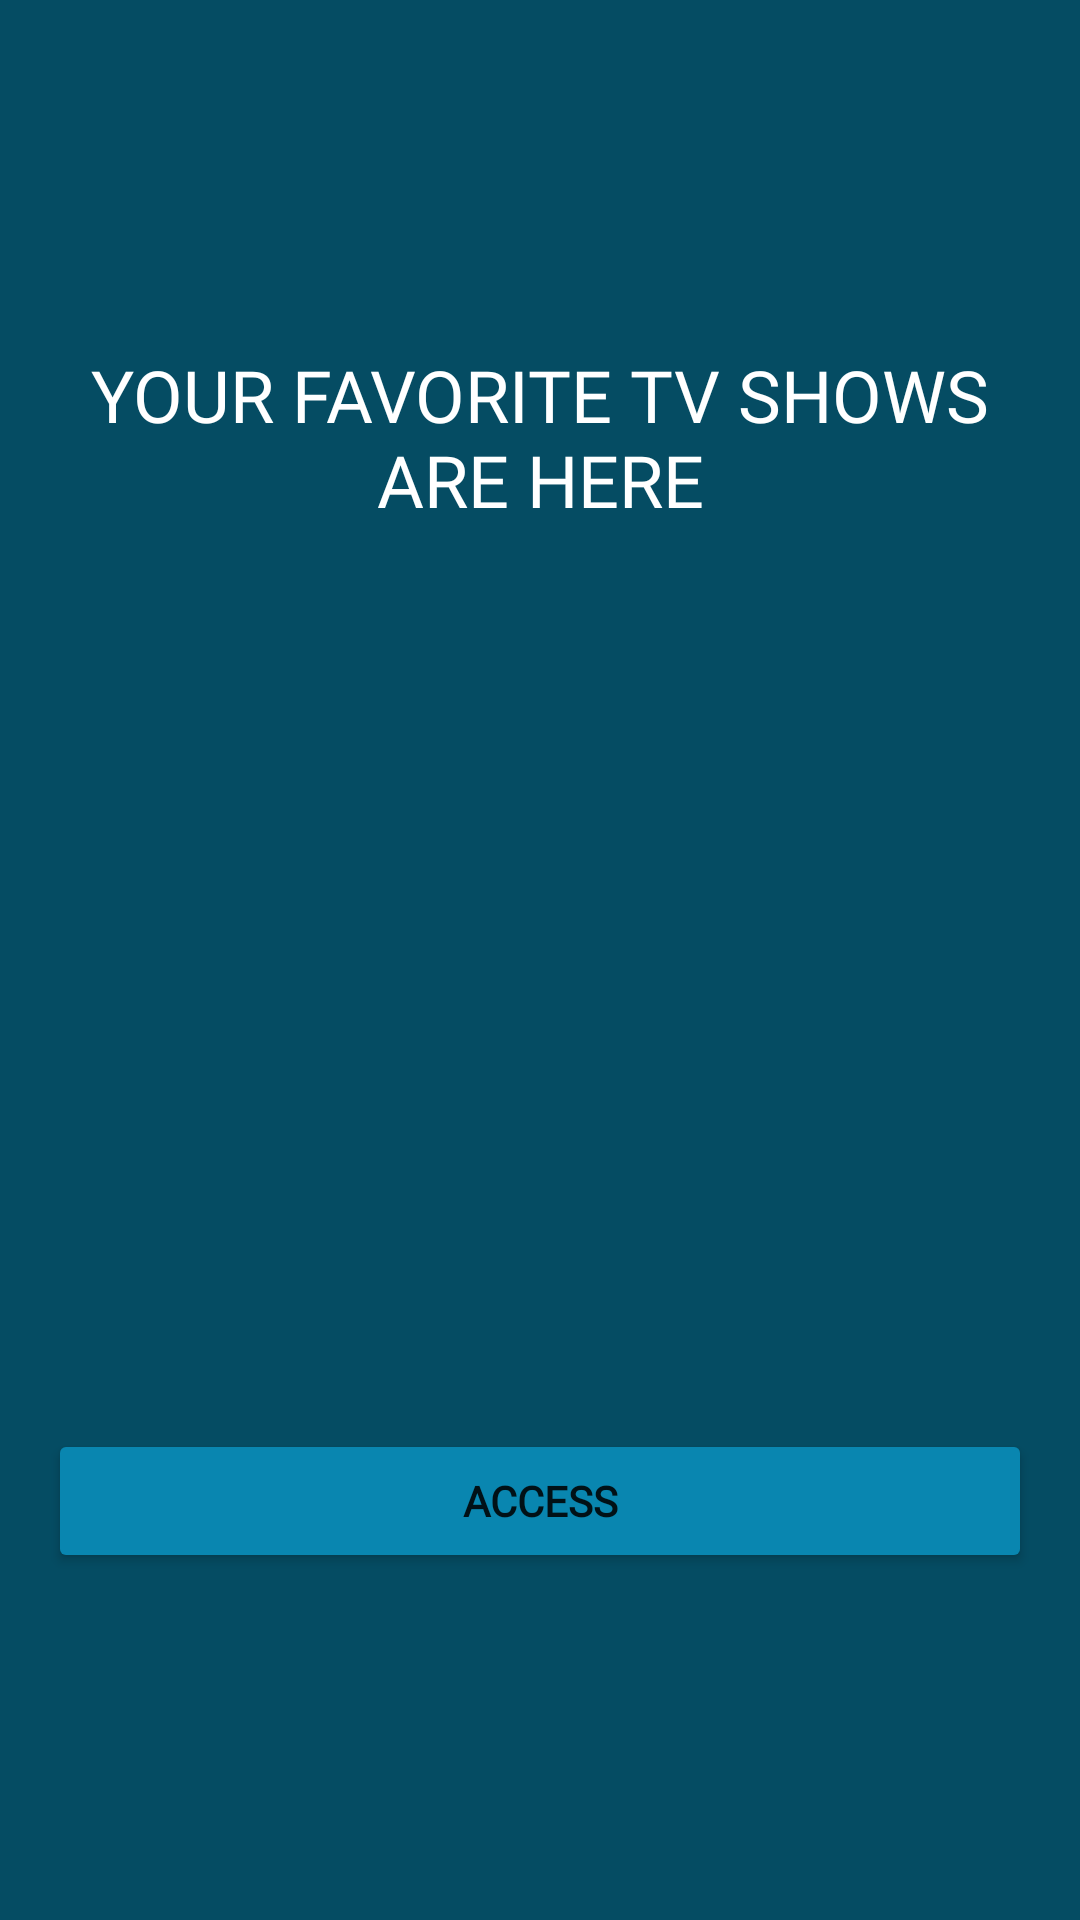

Reconstruct the res/layout file that produces this screen, plus the resources it refers to.
<!-- AndroidManifest.xml: activity theme SplashTheme -->
<!-- res/layout/activity_main.xml -->
<?xml version="1.0" encoding="utf-8"?>
<LinearLayout xmlns:android="http://schemas.android.com/apk/res/android"
    xmlns:app="http://schemas.android.com/apk/res-auto"
    xmlns:tools="http://schemas.android.com/tools"
    android:layout_width="match_parent"
    android:layout_height="match_parent"
    android:background="@color/azul00"
    android:orientation="vertical"
    tools:context=".MainActivity">

    <Space
        android:layout_width="match_parent"
        android:layout_height="wrap_content"
        android:layout_weight="1" />

    <TextView
        android:id="@+id/txtInicio"
        android:layout_width="match_parent"
        android:layout_height="wrap_content"
        android:layout_margin="16dp"
        android:fontFamily="@font/krona_one"
        android:text="@string/TxtIn"
        android:textAlignment="center"
        android:textColor="@color/white"
        android:textSize="24sp" />

    <ImageView
        android:id="@+id/imageView"
        android:layout_width="match_parent"
        android:layout_height="137dp"
        android:layout_margin="16dp"
        android:layout_weight="1"
        app:srcCompat="@drawable/movie" />

    <Button
        android:id="@+id/btnaccess"
        android:layout_width="match_parent"
        android:layout_height="wrap_content"
        android:layout_margin="16dp"
        android:backgroundTint="@color/azul01"
        android:fontFamily="@font/krona_one"
        android:text="@string/BtnAccess"
        android:textAlignment="center"
        android:textStyle="bold" />

    <Space
        android:layout_width="match_parent"
        android:layout_height="wrap_content"
        android:layout_weight="1" />

</LinearLayout>
<!-- resources referenced by this layout -->
<resources>
  <color name="azul00">#054C63</color>
  <color name="azul01">#0986B0</color>
  <color name="white">#FFFFFFFF</color>
  <string name="BtnAccess"> ACCESS </string>
  <string name="TxtIn">YOUR FAVORITE TV SHOWS ARE HERE</string>
  <style name="SplashTheme" parent="Theme.AppCompat.Light.NoActionBar">
          <item name="android:windowBackground">@drawable/splashscreen</item>
      </style>
  <!-- drawable splashscreen (drawable) -->
  <?xml version="1.0" encoding="utf-8"?>
  <layer-list xmlns:android="http://schemas.android.com/apk/res/android">
  <item
      android:drawable="@color/azul00"/>
      <item>
          <bitmap android:src="@drawable/logos"
              android:gravity="center"/>
      </item>
  </layer-list>
</resources>
